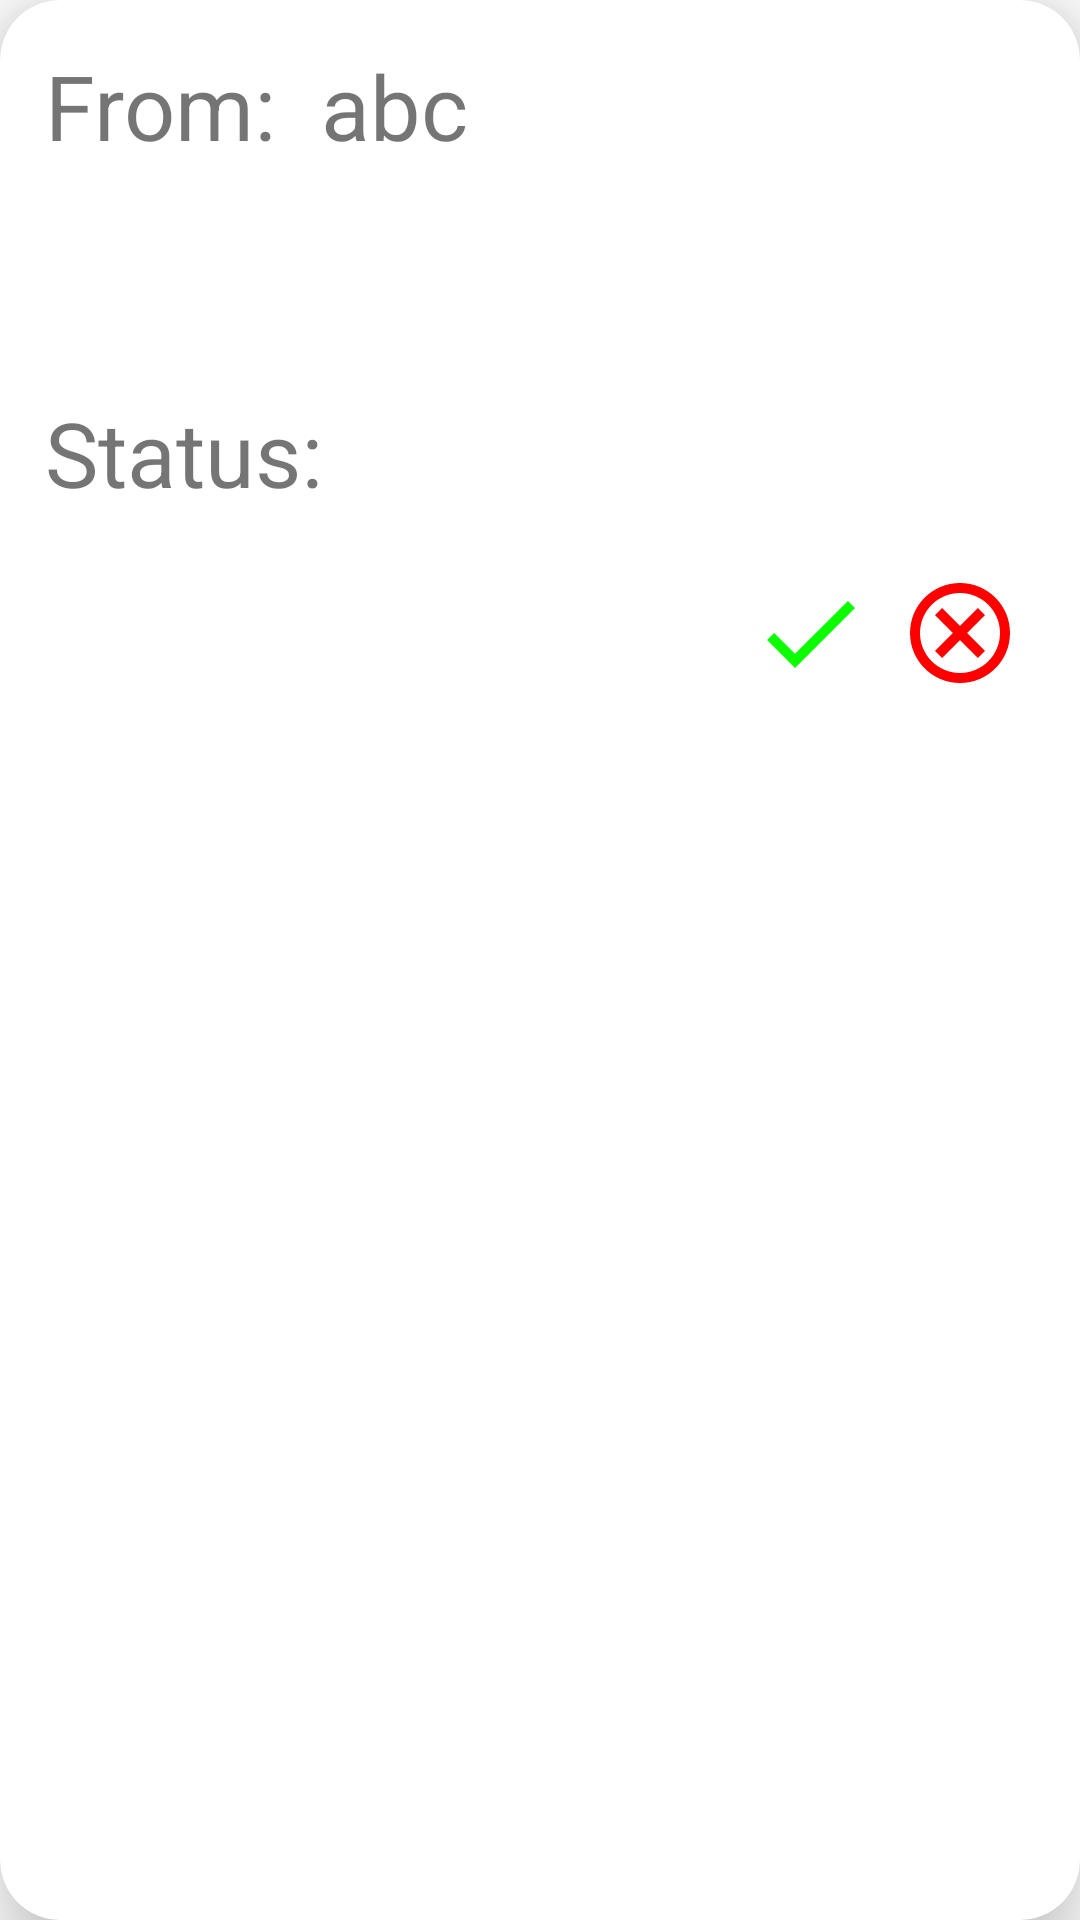

Produce the Android XML layout that renders to this screen, including the resource entries it uses.
<!-- AndroidManifest.xml: application theme Theme.RentalAgency -->
<!-- res/layout/approve_request_item_view.xml -->
<?xml version="1.0" encoding="utf-8"?>
<androidx.cardview.widget.CardView xmlns:android="http://schemas.android.com/apk/res/android"
    xmlns:app="http://schemas.android.com/apk/res-auto"
    android:id="@+id/approve_card"
    app:cardElevation="15dp"
    app:cardCornerRadius="20dp"
    android:layout_margin="10dp"
    android:layout_width="match_parent"
    android:layout_height="wrap_content">
    <RelativeLayout
        android:id="@+id/rellayout"
        android:layout_marginBottom="10dp"
        android:layout_width="match_parent"
        android:layout_height="wrap_content">

    <TextView
        android:layout_marginTop="15dp"
        android:layout_marginLeft="15dp"
        android:textSize="30dp"
        android:id="@+id/approve_request_from"
        android:layout_width="wrap_content"
        android:layout_height="wrap_content"
        android:text="From:" />

    <TextView
        android:layout_marginTop="15dp"
        android:layout_marginLeft="15dp"
        android:layout_marginRight="15dp"
        android:textSize="30dp"
        android:layout_toEndOf="@+id/approve_request_from"
        android:id="@+id/approve_request_from_value"
        android:layout_width="match_parent"
        android:layout_height="wrap_content"
        android:text="abc" />

    <TextView
        android:layout_marginTop="15dp"
        android:layout_marginLeft="15dp"
        android:layout_marginRight="15dp"
        android:layout_marginBottom="20dp"
        android:textSize="30dp"
        android:layout_width="match_parent"
        android:layout_below="@+id/approve_request_from_value"
        android:id="@+id/approve_request_message"
        android:layout_height="wrap_content"
        android:text=""
        android:inputType="textMultiLine"/>
        <TextView
            android:layout_width="wrap_content"
            android:layout_height="wrap_content"
            android:layout_marginLeft="15dp"
            android:layout_marginRight="15dp"
            android:layout_marginBottom="20dp"
            android:id="@+id/status"
            android:textSize="30dp"
            android:text="Status:"
            android:layout_below="@+id/approve_request_message"/>
        <TextView
            android:layout_width="wrap_content"
            android:layout_height="wrap_content"
            android:layout_marginLeft="15dp"
            android:layout_marginRight="15dp"
            android:layout_marginBottom="20dp"
            android:id="@+id/status_value"
            android:textSize="30dp"
            android:text=""
            android:layout_below="@+id/approve_request_message"
            android:layout_toEndOf="@+id/status"/>
    <ImageView
        android:layout_width="wrap_content"
        android:layout_height="wrap_content"
        android:id="@+id/approve"
        android:src="@drawable/approve_request_option"
        android:layout_marginRight="10dp"
        android:layout_marginLeft="250dp"
        android:layout_below="@+id/status_value"/>
    <ImageView
        android:layout_width="wrap_content"
        android:layout_height="wrap_content"
        android:id="@+id/reject"
        android:layout_toEndOf="@+id/approve"
        android:src="@drawable/reject_request"
        android:layout_below="@+id/status_value"/>
    </RelativeLayout>
</androidx.cardview.widget.CardView>
<!-- resources referenced by this layout -->
<resources>
  <!-- drawable approve_request_option (drawable) -->
  <vector android:height="40dp" android:tint="#0CFD01"
      android:viewportHeight="24" android:viewportWidth="24"
      android:width="40dp" xmlns:android="http://schemas.android.com/apk/res/android">
      <path android:fillColor="@android:color/white" android:pathData="M9,16.17L4.83,12l-1.42,1.41L9,19 21,7l-1.41,-1.41z"/>
  </vector>
  <!-- drawable reject_request (drawable) -->
  <vector android:height="40dp" android:tint="#FD0101"
      android:viewportHeight="24" android:viewportWidth="24"
      android:width="40dp" xmlns:android="http://schemas.android.com/apk/res/android">
      <path android:fillColor="@android:color/white" android:pathData="M12,2C6.47,2 2,6.47 2,12s4.47,10 10,10 10,-4.47 10,-10S17.53,2 12,2zM12,20c-4.41,0 -8,-3.59 -8,-8s3.59,-8 8,-8 8,3.59 8,8 -3.59,8 -8,8zM15.59,7L12,10.59 8.41,7 7,8.41 10.59,12 7,15.59 8.41,17 12,13.41 15.59,17 17,15.59 13.41,12 17,8.41z"/>
  </vector>
  <style name="Theme.RentalAgency" parent="Theme.MaterialComponents.DayNight.DarkActionBar">
          
          <item name="colorPrimary">@color/purple_500</item>
          <item name="colorPrimaryVariant">@color/purple_700</item>
          <item name="colorOnPrimary">@color/white</item>
          
          <item name="colorSecondary">@color/teal_200</item>
          <item name="colorSecondaryVariant">@color/teal_700</item>
          <item name="colorOnSecondary">@color/black</item>
          
          <item name="android:statusBarColor">?attr/colorPrimaryVariant</item>
          
      </style>
  <!-- not gathered from this repository: default colours our renderer supplied (Android Studio template values) -->
  <color name="purple_500">#FF6200EE</color>
  <color name="purple_700">#FF3700B3</color>
  <color name="teal_200">#FF03DAC5</color>
  <color name="teal_700">#FF018786</color>
  <color name="black">#FF000000</color>
  <color name="white">#FFFFFFFF</color>
</resources>
